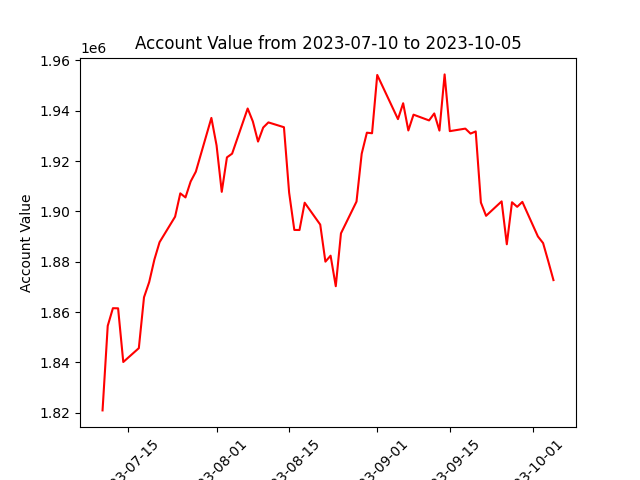

Source data for this figure (header and first rows):
datadate, account_value
20230710, 1820951
20230711, 1854543
20230712, 1861553
20230713, 1861508
20230714, 1840177
20230717, 1845675
20230718, 1865889
20230719, 1871931
20230720, 1880861
20230721, 1887775
20230724, 1897921
20230725, 1907185
20230726, 1905570
20230727, 1911895
20230728, 1915798
20230731, 1937159
20230801, 1926232
20230802, 1907787
20230803, 1921484
20230804, 1922959
20230807, 1940896
20230808, 1935749
20230809, 1927759
20230810, 1933338
20230811, 1935377
20230814, 1933457
20230815, 1907457
20230816, 1892656
20230817, 1892620
20230818, 1903464
20230821, 1894771
20230822, 1880045
20230823, 1882427
20230824, 1870291
20230825, 1891287
20230828, 1903914
20230829, 1922910
20230830, 1931283
20230831, 1931064
20230901, 1954224
20230905, 1936676
20230906, 1942986
20230907, 1932167
20230908, 1938450
20230911, 1936159
20230912, 1938931
20230913, 1932117
20230914, 1954445
20230915, 1931897
20230918, 1932907
20230919, 1930925
20230920, 1931783
20230921, 1903527
20230922, 1898260
20230925, 1904001
20230926, 1886951
20230927, 1903642
20230928, 1901834
20230929, 1903792
20231002, 1890059
... 3 more rows
